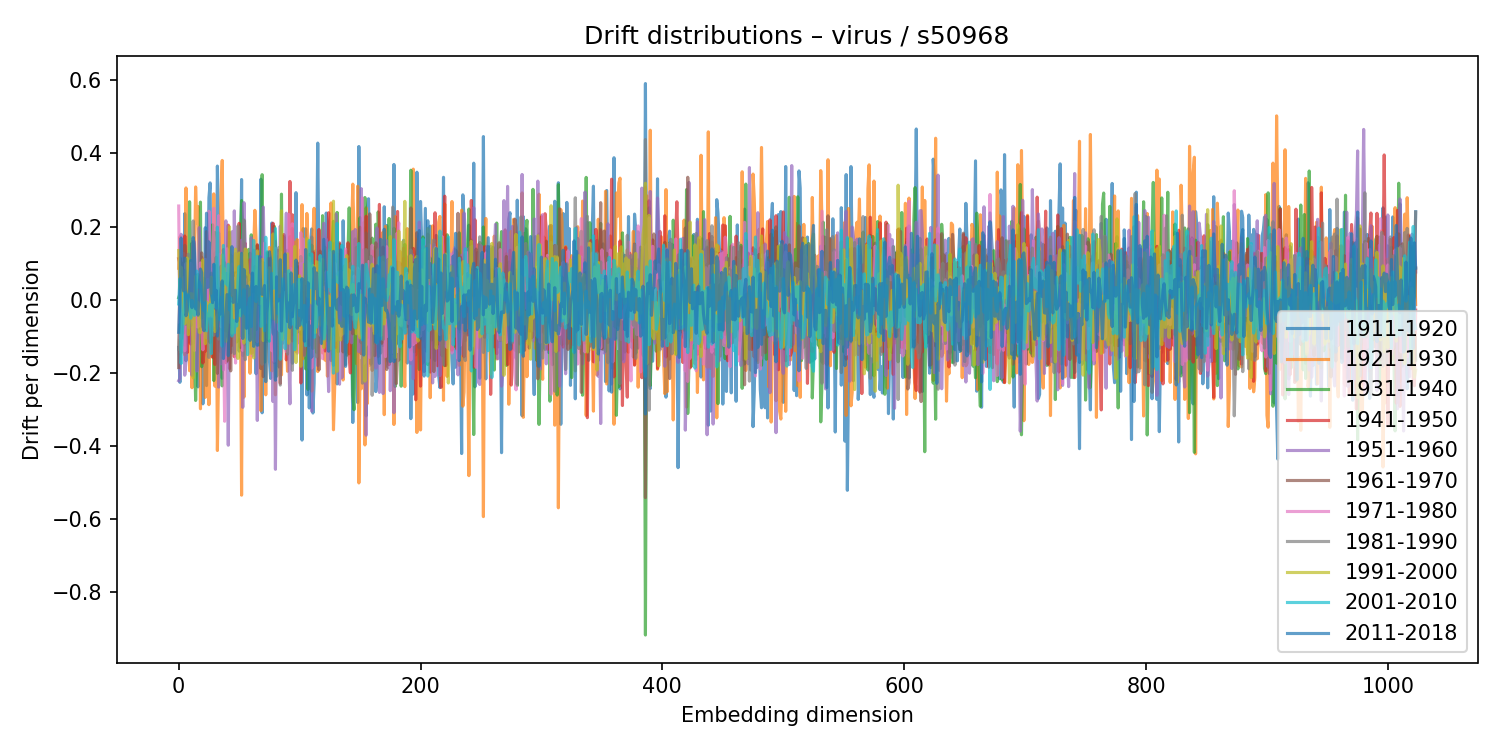

The table this chart was drawn from, first rows:
1911-1920, 1921-1930, 1931-1940, 1941-1950, 1951-1960, 1961-1970, 1971-1980, 1981-1990, 1991-2000, 2001-2010, 2011-2018
-0.1302, 0.08604, 0.005676, 0.1123, -0.2212, -0.1854, 0.2562, -0.1354, 0.1344, -0.01135, -0.08887
-0.2257, 0.1721, 0.01518, 0.1001, -0.215, 0.1148, -0.107, -0.06733, 0.02954, 0.05752, 0.004961
-0.02493, 0.126, -0.02566, -0.01228, 0.1789, 0.01884, 0.04805, -0.1456, 0.08888, -0.1743, 0.1686
-0.1042, 0.03994, 0.04252, 0.01579, 0.06579, 0.1, -0.02168, -0.01854, 0.02458, -0.09558, 0.06249
-0.0543, -0.02097, 0.02311, -0.07917, 0.1265, -0.09096, 0.06027, 0.04146, -0.03263, -0.03612, 0.02426
0.2353, -0.1508, -0.1246, 0.1743, -0.2063, 0.1487, -0.1395, 0.08026, -0.06564, 0.02031, 0.1137
-0.1666, 0.3055, -0.07911, 0.08565, -0.1682, 0.01762, 0.09894, -0.06699, -0.01532, 0.004087, -0.04363
0.04465, -0.126, 0.0536, -0.1443, 0.08137, -0.00803, 0.02598, -0.04289, 0.1139, 0.01231, -0.02956
-0.116, 0.0574, -0.07255, -0.07928, 0.004591, -0.004946, -0.009511, 0.1245, -0.09549, 0.01353, 0.006656
0.02972, -0.194, 0.2678, 0.01279, -0.07712, 0.05591, 0.04215, -0.03341, -0.01379, -0.01688, 0.0314
-0.1122, 0.02433, 0.01939, -0.121, 0.02627, -0.03628, 0.09963, -0.0709, 0.01675, -0.0503, 0.107
0.1548, -0.2404, 0.1586, -0.01274, -0.2063, -0.005709, 0.09176, 0.09184, 0.01609, -0.001863, -0.02143
-0.1193, 0.01117, -0.01133, 0.1468, 0.1515, -0.05237, -0.08722, 0.2155, -0.2137, -0.02359, 0.17
0.1533, 0.08441, -0.134, -0.1056, 0.1586, 0.01292, -0.1387, 0.08273, -0.02234, -0.04266, 0.1283
-0.07369, 0.3083, -0.2754, -0.02852, 0.04681, 0.04957, -0.02592, -0.025, 0.06458, -0.03995, -0.02468
-0.08218, 0.2102, -0.1515, -0.06471, -0.1947, 0.06777, 0.07568, 0.03049, -0.02717, 0.07847, -0.02148
-0.238, 0.2551, 0.008459, -0.0144, -0.04001, 0.05501, -0.07461, 0.0696, -0.007826, 0.03434, -0.04208
0.06566, 0.06529, -0.06263, -0.04662, 0.1971, -0.0453, -0.03031, 0.0007925, -0.08906, 0.04852, 0.04497
0.02859, -0.2979, 0.2669, -0.07863, 0.1051, -0.07177, 0.1008, -0.04006, -0.08931, 0.03812, 0.08401
0.09601, 0.1163, -0.1829, 0.02026, -0.06106, 0.1282, -0.07879, -0.05003, -0.01727, -0.00374, 0.07379
-0.2844, 0.1039, 0.05351, -0.1729, -0.05286, 0.05496, -0.1368, -0.008196, 0.109, -0.01603, -0.0737
-0.1679, -0.053, 0.05706, -0.1401, 0.004126, -0.004535, 0.05752, 0.05831, 0.05533, -0.03065, -0.08459
0.1969, -0.2668, 0.07266, -0.1402, -0.007764, -0.0558, 0.1106, -0.01207, -0.1202, -0.007678, 0.01492
-0.2345, 0.1214, -0.06342, 0.1864, -0.1038, -0.07806, 0.02227, -0.02548, -0.006347, -0.08483, 0.2365
0.00103, -0.03719, 0.06742, 0.1573, 0.0554, -0.07123, -0.02989, -0.01746, -0.009734, -0.04166, 0.0338
0.2792, -0.2867, 0.1334, 0.1033, -0.1071, -0.03507, 0.2419, -0.1576, -0.0446, -0.03871, 0.1579
0.3194, -0.02943, -0.1158, -0.09069, -0.06947, -0.1174, 0.1304, -0.04449, -0.02789, -0.01335, 0.06299
-0.08268, -0.007487, 0.03147, -0.07592, 0.05631, 0.01607, -0.0454, 0.07249, 0.06139, -0.1472, 0.01586
-0.06785, -0.1565, 0.2049, -0.1567, 0.08429, -0.03609, -0.009266, 0.01324, -0.04432, 0.0111, -0.00788
-0.1596, 0.2894, -0.2208, 0.008543, 0.06446, -0.04159, 0.2498, -0.09729, -0.03017, 0.01015, 0.0971
0.1279, -0.2362, 0.1835, -0.1767, -0.07123, 0.01873, -0.006049, 0.07613, -0.08687, 0.09673, -6.806559750438534e-05
-0.01163, 0.0933, -0.04477, -0.02773, 0.0387, -0.05597, 0.0801, 0.1163, -0.07811, -0.02272, 0.02571
0.3653, -0.4119, 0.1641, 0.01762, -0.07346, -0.2012, 0.1713, -0.001592, -0.04407, 0.1982, -0.09914
0.1676, -0.1942, 0.1828, -0.01075, -0.2386, -0.05019, 0.2298, -0.1075, -0.02754, -0.01639, -0.04467
-0.1408, 0.1166, 0.08609, -0.07531, 0.1246, -0.07731, 0.09356, -0.01482, -0.01751, -0.05422, -0.03902
-0.03862, 0.293, -0.1618, 0.1078, -0.175, 0.09245, -0.07438, 0.09133, -0.04475, 0.006431, 0.02494
-0.2147, 0.3808, -0.2355, 0.03352, -0.07099, -0.03054, 0.06525, 0.05461, 0.1223, -0.127, 0.05148
-0.09487, 0.04438, 0.02435, 0.1374, -0.1917, -0.007473, -0.08795, 0.03012, -0.04146, 0.1485, -0.1607
-0.1586, -0.02382, 0.06889, 0.05715, -0.003375, 0.01665, -0.3321, 0.1012, 0.08488, 0.04663, -0.107
-0.005143, 0.04226, -0.0138, -0.172, 0.2156, -0.02871, -0.03236, -0.08587, -0.1136, 0.06988, -0.04482
0.009434, 0.01941, -0.1035, 0.07891, -0.04207, -0.1673, 0.1394, 0.07134, -0.07623, 0.04073, 0.01418
0.07267, -0.06613, 0.02419, 0.2038, -0.3975, 0.04676, 0.07334, 0.02155, -0.02745, 0.09722, -0.1528
0.1844, -0.1347, 0.01487, -0.188, 0.03452, -0.004691, 0.02321, -0.0614, 0.1992, -0.0276, 0.003245
-0.1451, -0.02367, 0.122, -0.0644, 0.07108, -0.1944, 0.08888, -0.05881, 0.05449, 0.004785, 0.05109
-0.02319, 0.09074, -0.09731, -0.1239, 0.1856, 0.02295, 0.09714, -0.00138, -0.09119, -0.09926, 0.1451
-0.02699, 0.02524, 0.01361, 0.07473, -0.02146, 0.007921, 0.01343, -0.02717, -0.06428, -0.05594, -0.007215
-0.05418, 0.1064, -0.08701, -0.1556, 0.2429, -0.01739, 0.059, -0.1475, 0.1112, -0.09035, 0.01052
-0.08492, 0.1263, -0.05156, -0.008185, 0.03016, 0.07394, -0.1729, 0.05076, 0.1383, -0.05784, 0.02595
-0.02984, 0.1068, -0.1154, -0.01269, -0.1057, 0.0123, 0.06972, 0.04881, 0.05307, -0.07149, -0.05929
0.01382, 0.03793, -0.08057, 0.0254, -0.06554, -0.01447, -0.04027, 0.2017, -0.1604, 0.05197, -0.015
-0.1405, 0.01454, 0.0919, 0.209, -0.08466, -0.0161, 0.07698, -0.1001, 0.1279, 0.09091, -0.02162
-0.05824, 0.01078, 0.1844, 0.04016, -0.01243, -0.1304, -0.01588, 0.0613, -0.03353, -0.04408, 0.03836
0.3286, -0.5341, 0.2712, -0.05969, 0.1629, 0.04102, -0.09735, 0.007461, -0.04347, -0.03696, 0.1269
-0.1523, 0.1603, 0.2068, 0.02314, -0.2939, 0.02015, -0.1384, 0.06799, 0.1251, -0.008864, -0.1057
-0.1332, -0.2661, 0.2159, -0.09365, 0.2652, -0.1232, 0.03174, 0.218, -0.1183, 0.02796, 0.08231
-0.06166, 0.04467, -0.05704, 0.1542, 0.1552, -0.09432, 0.05653, -0.1638, 0.1387, -0.03953, 0.007922
0.1111, -0.06018, -0.05765, -0.0752, -0.03881, 0.07367, -0.1023, 0.136, 0.1364, -0.02153, -0.07822
0.01619, 0.05906, 0.03126, -0.0504, 0.005475, 0.04991, -0.02413, 0.02622, 0.07127, -0.1501, 0.0375
-0.01299, -0.121, 0.1378, -0.07388, 0.001644, -0.08121, 0.03436, -0.008902, 0.06551, -0.008559, 0.02306
0.1272, -0.2011, 0.004396, 0.1097, 0.005151, -0.09357, 0.04753, -0.02476, -0.05248, 0.005316, -0.1111
... 964 more rows
